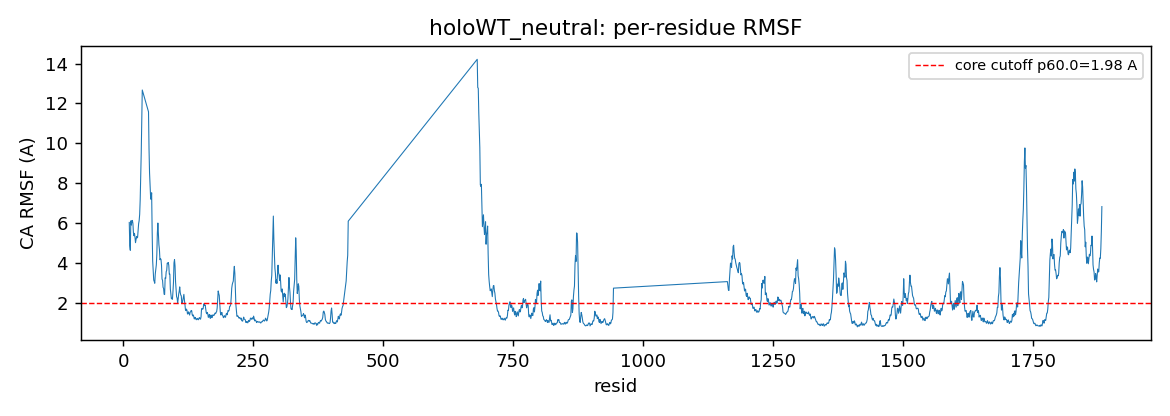

Data behind this chart, as committed beside it:
resid, rmsf_A
12, 6.037
13, 4.870
14, 4.641
15, 6.117
16, 5.907
17, 6.128
18, 6.137
19, 5.989
20, 5.520
21, 5.371
22, 5.492
23, 5.290
24, 5.023
25, 5.183
26, 5.335
27, 5.262
28, 5.290
29, 5.662
30, 5.978
31, 6.127
32, 6.442
33, 7.167
34, 8.291
35, 9.516
36, 11.17
37, 12.68
49, 11.58
50, 9.716
51, 8.520
52, 7.930
53, 7.315
54, 7.190
55, 7.524
56, 5.610
57, 4.109
58, 3.594
59, 3.149
60, 3.082
61, 2.988
62, 3.456
63, 3.706
64, 3.908
65, 4.446
66, 5.510
67, 6.008
68, 5.411
69, 4.922
70, 4.672
71, 4.169
72, 4.220
73, 4.187
74, 3.880
75, 3.199
76, 3.137
77, 2.785
78, 2.730
79, 2.437
80, 2.422
81, 3.262
82, 3.224
... 1,335 more rows
